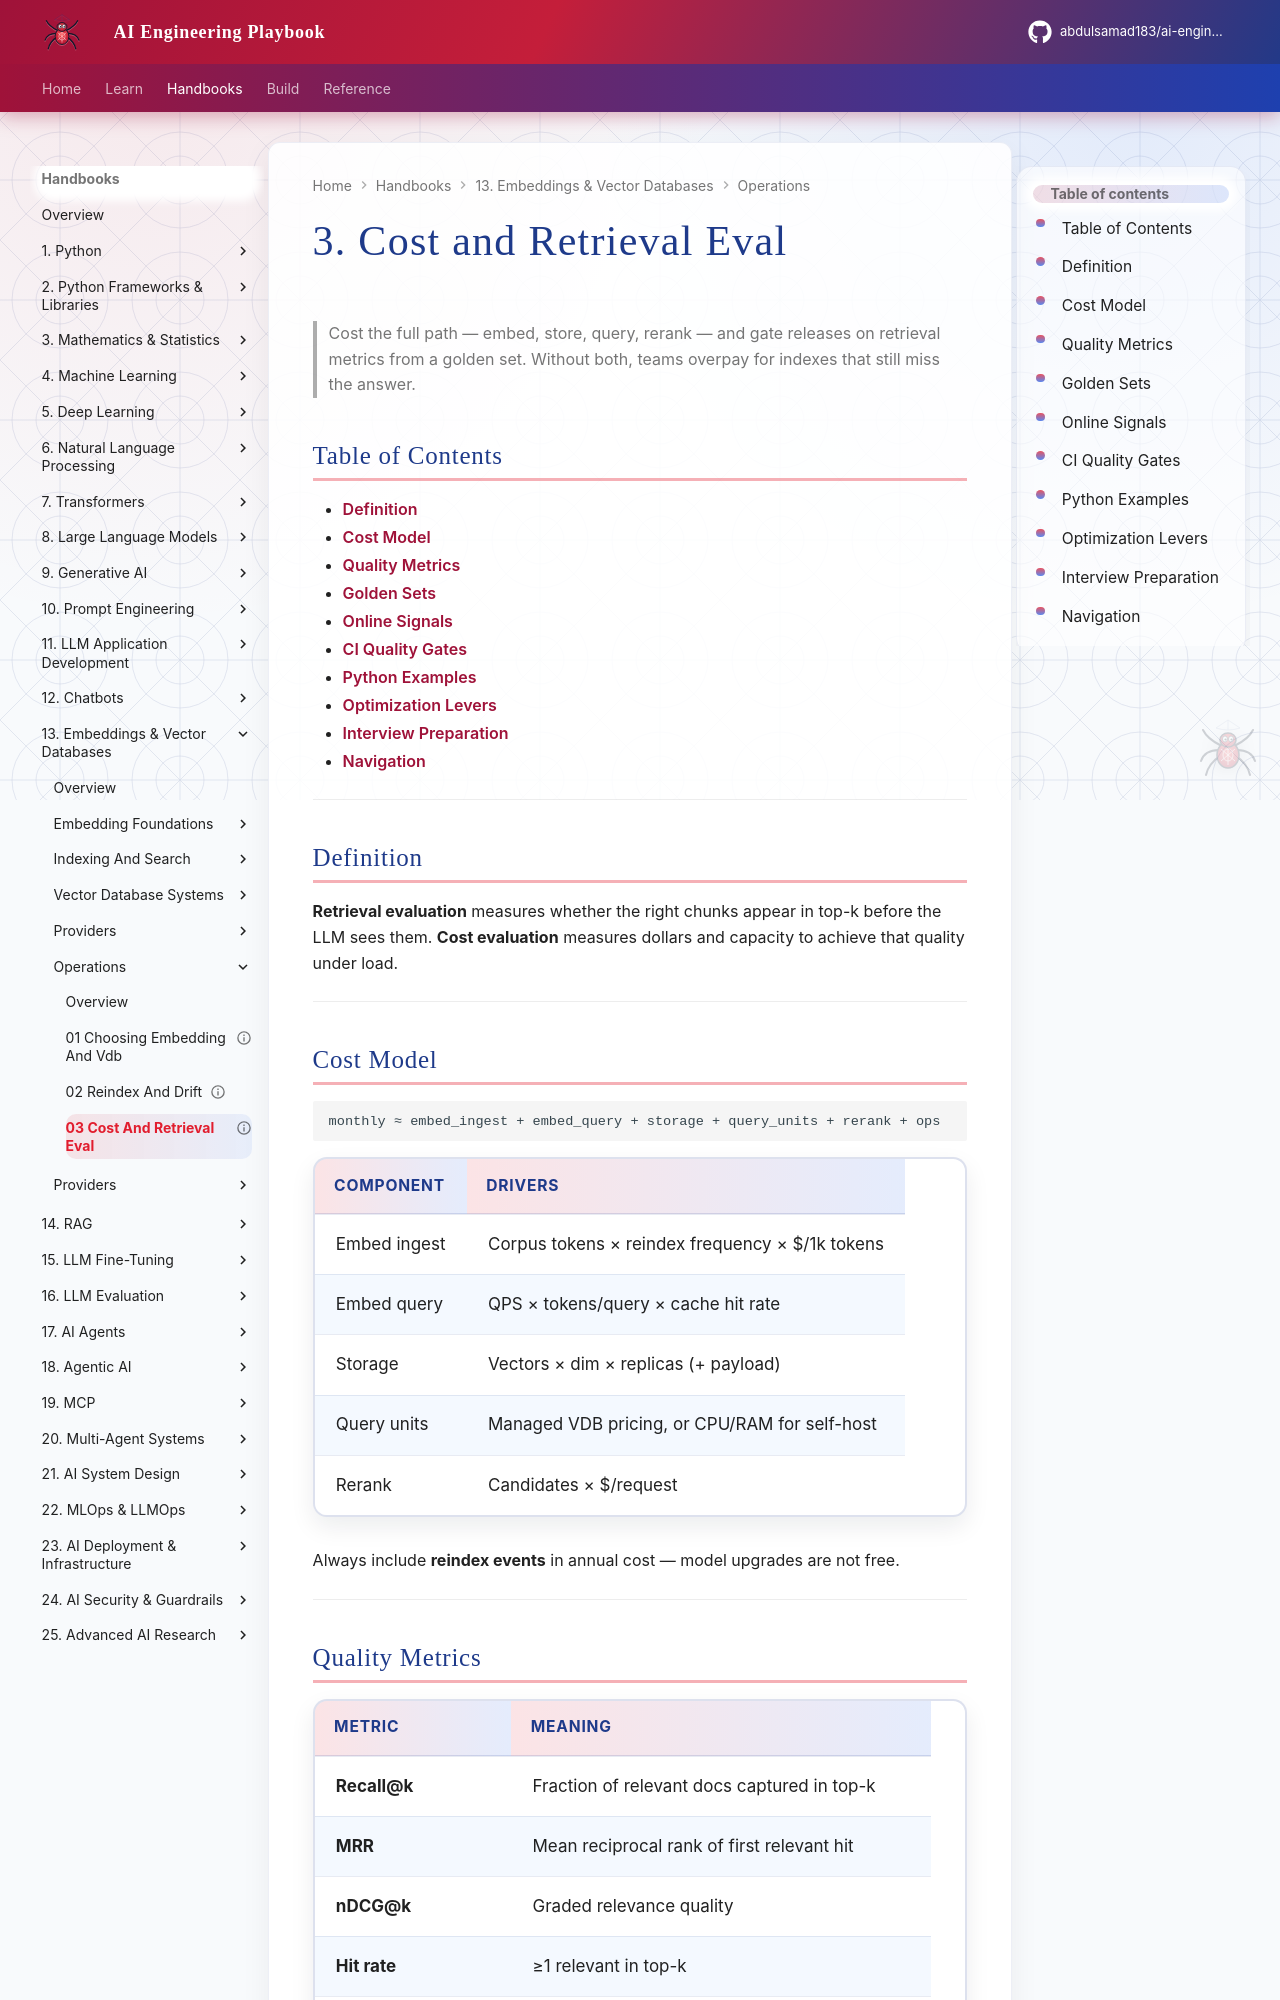

repository: abdulsamad183/ai-engineering-playbook · page: domains/embeddings-vector-databases/operations/03-cost-and-retrieval-eval/index.html · generator: mkdocs

---
title: "3. Cost and Retrieval Eval"
description: "Cost models for embed+store+query and how to evaluate retrieval quality with golden sets and CI gates."
domain: embeddings-vector-databases
tags: [embeddings-vector-databases, cost, evaluation]
status: published
created: 2026-08-12
updated: 2026-08-12
version: "1.0"
related:
  - 01-choosing-embedding-and-vdb.md
  - 02-reindex-and-drift.md
  - ../../rag/README.md
keywords: [retrieval evaluation, recall, cost, golden set]
author: hp
---

# 3. Cost and Retrieval Eval

> Cost the full path — embed, store, query, rerank — and gate releases on retrieval metrics from a golden set. Without both, teams overpay for indexes that still miss the answer.

## Table of Contents

- [Definition](#definition)
- [Cost Model](#cost-model)
- [Quality Metrics](#quality-metrics)
- [Golden Sets](#golden-sets)
- [Online Signals](#online-signals)
- [CI Quality Gates](#ci-quality-gates)
- [Python Examples](#python-examples)
- [Optimization Levers](#optimization-levers)
- [Interview Preparation](#interview-preparation)
- [Navigation](#navigation)

---

## Definition

**Retrieval evaluation** measures whether the right chunks appear in top-k before the LLM sees them. **Cost evaluation** measures dollars and capacity to achieve that quality under load.

---

## Cost Model

```text
monthly ≈ embed_ingest + embed_query + storage + query_units + rerank + ops
```

| Component | Drivers |
|-----------|---------|
| Embed ingest | Corpus tokens × reindex frequency × $/1k tokens |
| Embed query | QPS × tokens/query × cache hit rate |
| Storage | Vectors × dim × replicas (+ payload) |
| Query units | Managed VDB pricing, or CPU/RAM for self-host |
| Rerank | Candidates × $/request |

Always include **reindex events** in annual cost — model upgrades are not free.

---
